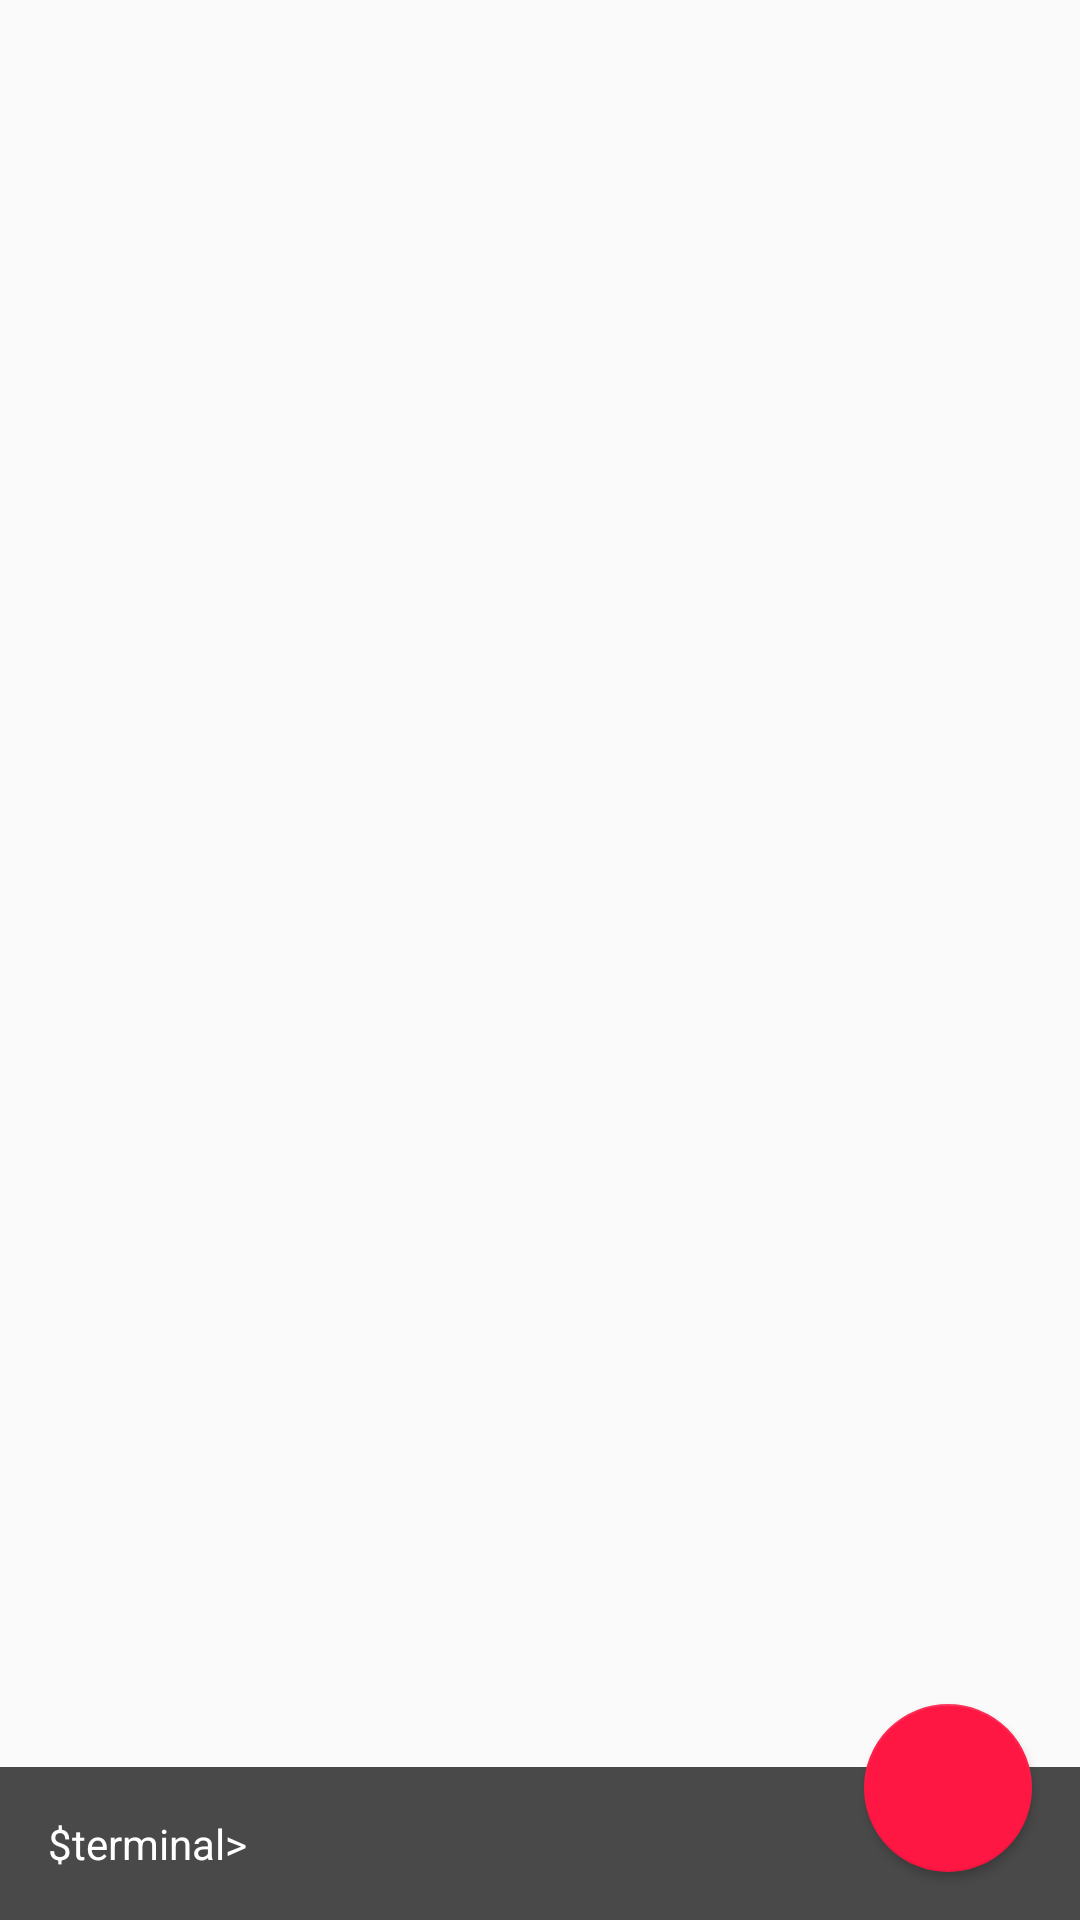

This screen was rendered from an Android layout file. Write that file and the resources it references.
<!-- AndroidManifest.xml: application theme AppTheme -->
<!-- res/layout/fragment_console.xml -->
<?xml version="1.0" encoding="utf-8"?>
<layout xmlns:android="http://schemas.android.com/apk/res/android"
    xmlns:app="http://schemas.android.com/apk/res-auto"
    xmlns:tools="http://schemas.android.com/tools">

    <androidx.coordinatorlayout.widget.CoordinatorLayout
        android:layout_width="match_parent"
        android:layout_height="match_parent"
        android:fitsSystemWindows="true"
        android:focusable="true"
        android:focusableInTouchMode="true">

        
        
        
        
        
        
        

        
        
        
        
        
        


        <TextView
            android:id="@+id/output"
            android:layout_width="match_parent"
            android:layout_height="match_parent"
            android:layout_above="@+id/et_user_input"
            android:layout_marginStart="@dimen/activity_horizontal_margin"
            android:layout_marginLeft="@dimen/activity_horizontal_margin"
            android:layout_marginTop="@dimen/activity_horizontal_margin"
            android:layout_marginEnd="2dp"
            android:layout_marginRight="2dp"
            android:layout_marginBottom="@dimen/activity_horizontal_margin"
            android:gravity="bottom"
            app:layout_anchor="@id/et_user_input"
            app:layout_anchorGravity="top|center_horizontal"
            android:scrollbarAlwaysDrawVerticalTrack="true"
            android:scrollbars="vertical"
            android:textAppearance="@style/TextAppearance.AppCompat"
            tools:text="@string/app_name" />


        <EditText
            android:id="@+id/et_user_input"
            android:layout_width="match_parent"
            android:layout_height="wrap_content"
            android:layout_gravity="bottom"
            android:background="#b4000000"
            android:hint="@string/hint_shell_output"
            android:inputType="text"
            android:padding="@dimen/activity_horizontal_margin"
            android:textAppearance="@style/Base.TextAppearance.AppCompat.Small"
            android:textColor="@android:color/white"
            android:textColorHint="@android:color/white"
            tools:ignore="Autofill,LabelFor" />

        <com.google.android.material.floatingactionbutton.FloatingActionButton
            android:id="@+id/fab"
            style="@style/ColoredButton"
            android:layout_width="wrap_content"
            android:layout_height="wrap_content"
            android:layout_alignParentTop="true"
            android:layout_alignParentEnd="true"
            android:layout_alignParentRight="true"
            android:layout_gravity="bottom|end"
            android:layout_margin="@dimen/activity_horizontal_margin"
            app:srcCompat="@drawable/ic_done_black_24dp" />

    </androidx.coordinatorlayout.widget.CoordinatorLayout>
</layout>
<!-- resources referenced by this layout -->
<resources>
  <dimen name="activity_horizontal_margin">16dp</dimen>
  <!-- mipmap ic_launcher_round: png bitmap (mipmap-hdpi, 5165 bytes) -->
  <string name="app_name" translatable="false">FW-ddumper</string>
  <string name="hint_shell_output" tools:ignore="MissingTranslation">$terminal&gt;</string>
  <style name="ColoredButton" parent="Widget.AppCompat.Button.Colored">
          <item name="android:tint">@android:color/white</item>
      </style>
  <style name="AppTheme" parent="Theme.AppCompat.Light.DarkActionBar">
          
          <item name="colorPrimary">@color/colorPrimary</item>
          <item name="colorPrimaryDark">@color/colorPrimaryDark</item>
          <item name="colorAccent">@color/colorAccent</item>
          <item name="preferenceTheme">@style/PreferenceThemeOverlay.v14.Material</item>
      </style>
  <color name="colorPrimary">#004D60</color>
  <color name="colorPrimaryDark">#004D60</color>
  <color name="colorAccent">#FF1744</color>
</resources>
